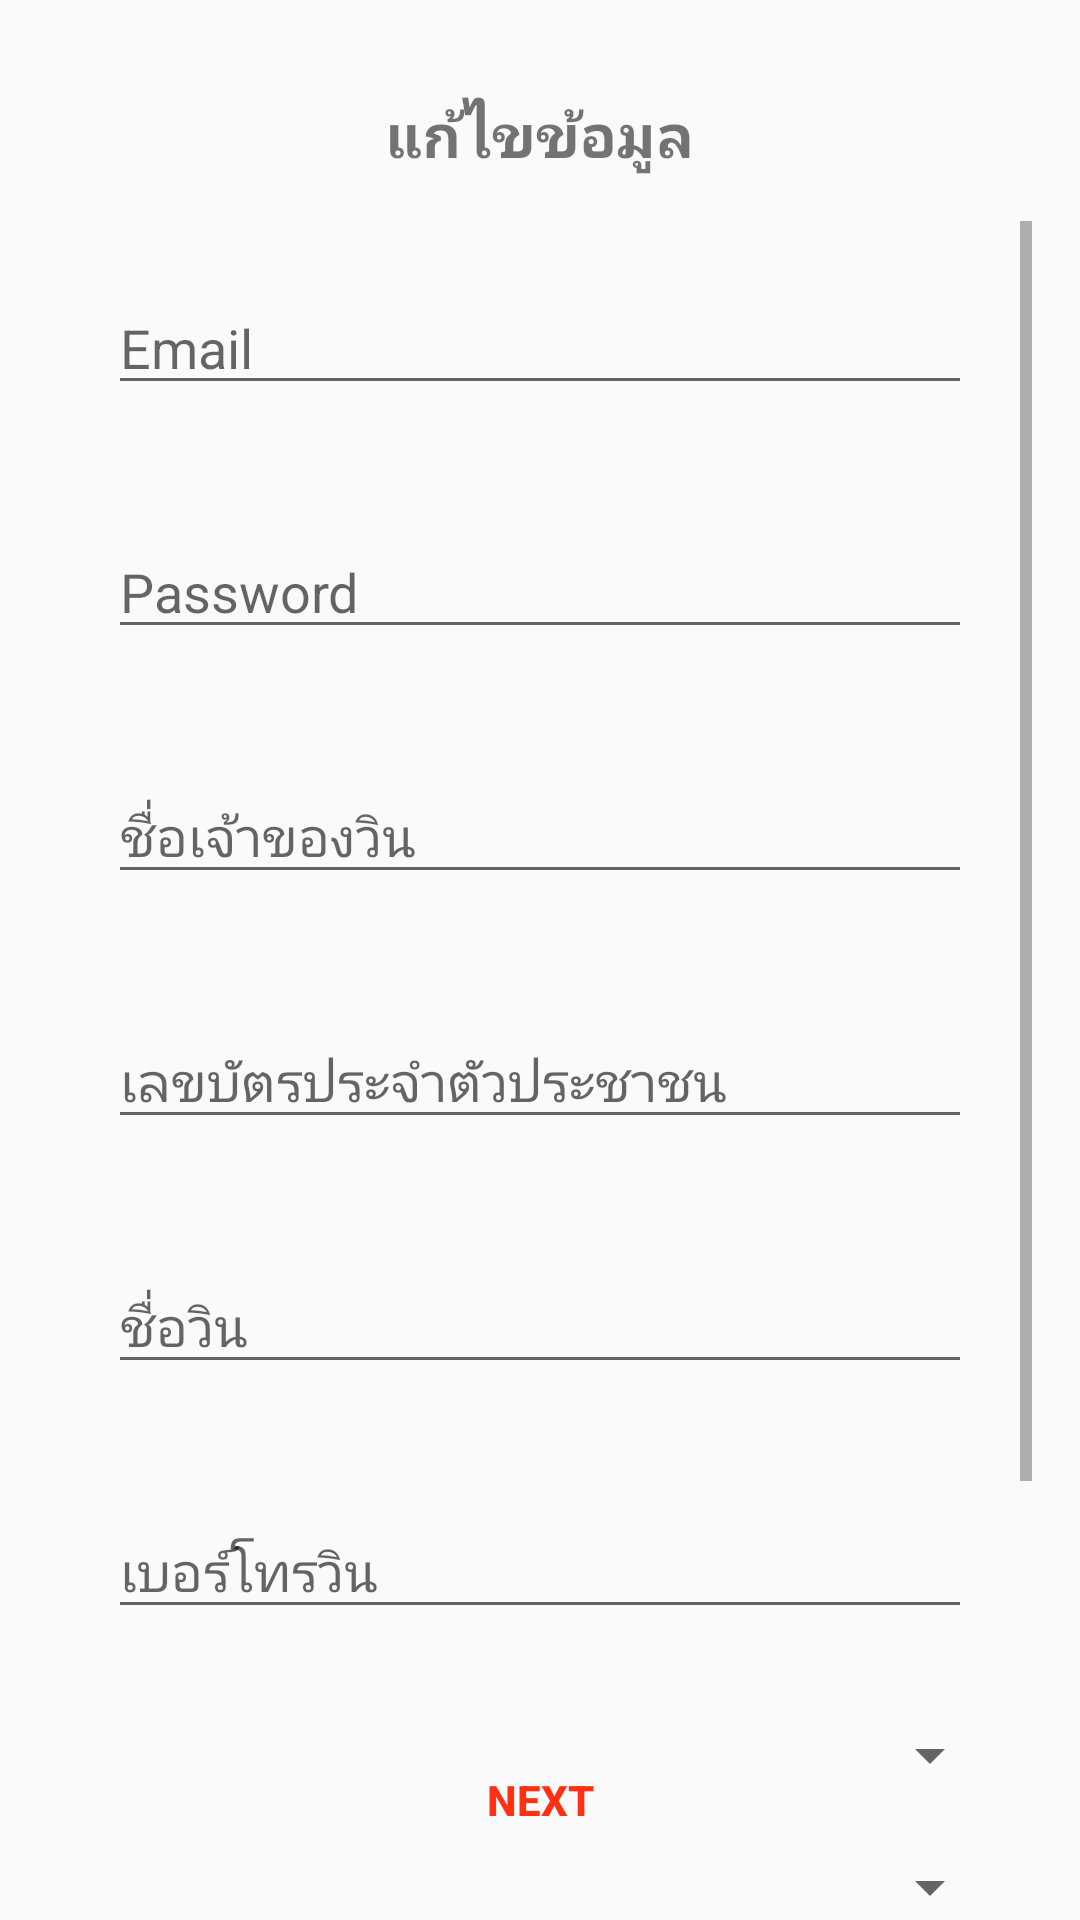

Layout XML and referenced resources for this Android screen:
<!-- AndroidManifest.xml: application theme AppTheme -->
<!-- res/layout/activity_main_edit.xml -->
<?xml version="1.0" encoding="utf-8"?>
<RelativeLayout xmlns:android="http://schemas.android.com/apk/res/android"
    xmlns:tools="http://schemas.android.com/tools"
    android:layout_width="match_parent"
    android:layout_height="match_parent"
    android:paddingBottom="@dimen/activity_vertical_margin"
    android:paddingLeft="@dimen/activity_horizontal_margin"
    android:paddingRight="@dimen/activity_horizontal_margin"
    android:paddingTop="@dimen/activity_vertical_margin"
    tools:context="com.example.jer.myproject.MainEdit">
    <TextView
        android:layout_width="wrap_content"
        android:layout_height="wrap_content"
        android:text="แก้ไขข้อมูล"
        android:id="@+id/textView3"
        android:layout_centerHorizontal="true"
        android:layout_margin="15dp"
        android:textIsSelectable="false"
        android:textSize="20dp"
        android:textStyle="bold" />

    <LinearLayout
        android:orientation="vertical"
        android:layout_width="match_parent"
        android:layout_height="match_parent"
        android:layout_above="@+id/button3"
        android:layout_below="@+id/textView3"
        android:id="@+id/head"
        android:layout_marginBottom="10dp">

        <ScrollView
            android:layout_width="match_parent"
            android:layout_height="match_parent"
            android:id="@+id/scrollView"
            android:layout_alignParentRight="true"
            android:layout_alignParentEnd="true"
            android:layout_weight="1"
            android:background="@drawable/border">

            <LinearLayout
                android:orientation="vertical"
                android:layout_width="match_parent"
                android:layout_height="match_parent"
                android:id="@+id/all">

                <LinearLayout
                    android:orientation="horizontal"
                    android:layout_width="match_parent"
                    android:layout_height="match_parent"
                    android:layout_margin="@dimen/all">

                    <EditText
                        android:inputType="textEmailAddress"
                        android:id="@+id/Edit_Data_1"
                        android:layout_width="match_parent"
                        android:layout_height="wrap_content"
                        android:layout_margin="@dimen/all"
                        android:hint="Email" />
                </LinearLayout>

                <LinearLayout
                    android:orientation="horizontal"
                    android:layout_width="match_parent"
                    android:layout_height="match_parent"
                    android:layout_margin="@dimen/all">

                    <EditText
                        android:inputType="textPassword"
                        android:id="@+id/Edit_Data_2"
                        android:layout_width="match_parent"
                        android:layout_height="wrap_content"
                        android:layout_margin="@dimen/all"
                        android:hint="Password" />
                </LinearLayout>

                <LinearLayout
                    android:orientation="horizontal"
                    android:layout_width="match_parent"
                    android:layout_height="match_parent"
                    android:layout_margin="@dimen/all" >

                    <EditText
                        android:id="@+id/editText_0"
                        android:layout_width="match_parent"
                        android:layout_height="wrap_content"
                        android:layout_margin="@dimen/all"
                        android:hint="ชื่อเจ้าของวิน" />
                </LinearLayout>

                <LinearLayout
                    android:orientation="horizontal"
                    android:layout_width="match_parent"
                    android:layout_height="match_parent"
                    android:layout_margin="@dimen/all">

                    <EditText
                        android:inputType="number"
                        android:id="@+id/Edit_Data_3"
                        android:layout_width="match_parent"
                        android:layout_height="wrap_content"
                        android:layout_margin="@dimen/all"
                        android:hint="เลขบัตรประจำตัวประชาชน" />
                </LinearLayout>

                <LinearLayout
                    android:orientation="horizontal"
                    android:layout_width="match_parent"
                    android:layout_height="match_parent"
                    android:layout_margin="@dimen/all">

                    <EditText
                        android:id="@+id/Edit_Data_4"
                        android:layout_width="match_parent"
                        android:layout_height="wrap_content"
                        android:layout_margin="@dimen/all"
                        android:hint="ชื่อวิน" />
                </LinearLayout>

                <LinearLayout
                    android:orientation="horizontal"
                    android:layout_width="match_parent"
                    android:layout_height="match_parent"
                    android:layout_margin="@dimen/all">

                    <EditText
                        android:id="@+id/Edit_Data_5"
                        android:layout_width="match_parent"
                        android:layout_height="wrap_content"
                        android:layout_margin="@dimen/all"
                        android:hint="เบอร์โทรวิน" />
                </LinearLayout>

                <LinearLayout
                    android:orientation="horizontal"
                    android:layout_width="match_parent"
                    android:layout_height="match_parent"
                    android:layout_margin="@dimen/all">

                    <TextView
                        android:layout_width="wrap_content"
                        android:layout_height="wrap_content"
                        android:text="เวลาเปิดให้บริการ :"
                        android:id="@+id/textView11" />

                    <Spinner
                        android:layout_width="wrap_content"
                        android:layout_height="wrap_content"
                        android:id="@+id/spinner3"
                        android:layout_weight="1" />
                </LinearLayout>

                <LinearLayout
                    android:orientation="horizontal"
                    android:layout_width="match_parent"
                    android:layout_height="match_parent"
                    android:layout_margin="@dimen/all">

                    <TextView
                        android:layout_width="wrap_content"
                        android:layout_height="wrap_content"
                        android:text="เวลาปิดให้บริการ :"
                        android:id="@+id/textView12" />

                    <Spinner
                        android:layout_width="wrap_content"
                        android:layout_height="wrap_content"
                        android:id="@+id/spinner4"
                        android:layout_weight="1" />
                </LinearLayout>


            </LinearLayout>
        </ScrollView>

    </LinearLayout>

    <Button
        android:onClick="signup_next1"
        android:layout_width="wrap_content"
        android:layout_height="wrap_content"
        android:text="Next"
        android:id="@+id/button3"
        android:layout_alignParentBottom="true"
        android:layout_centerHorizontal="true"
        android:background="@drawable/border"
        android:textColor="#ff3112"
        android:textStyle="bold"
        android:layout_alignParentLeft="false" />

</RelativeLayout>
<!-- resources referenced by this layout -->
<resources>
  <dimen name="activity_horizontal_margin">16dp</dimen>
  <dimen name="activity_vertical_margin">16dp</dimen>
  <dimen name="all">10dp</dimen>
  <style name="AppTheme" parent="Theme.AppCompat.Light.NoActionBar">
          
          <item name="colorPrimary">@color/colorA</item>
      </style>
  <color name="colorA">#000000</color>
</resources>
